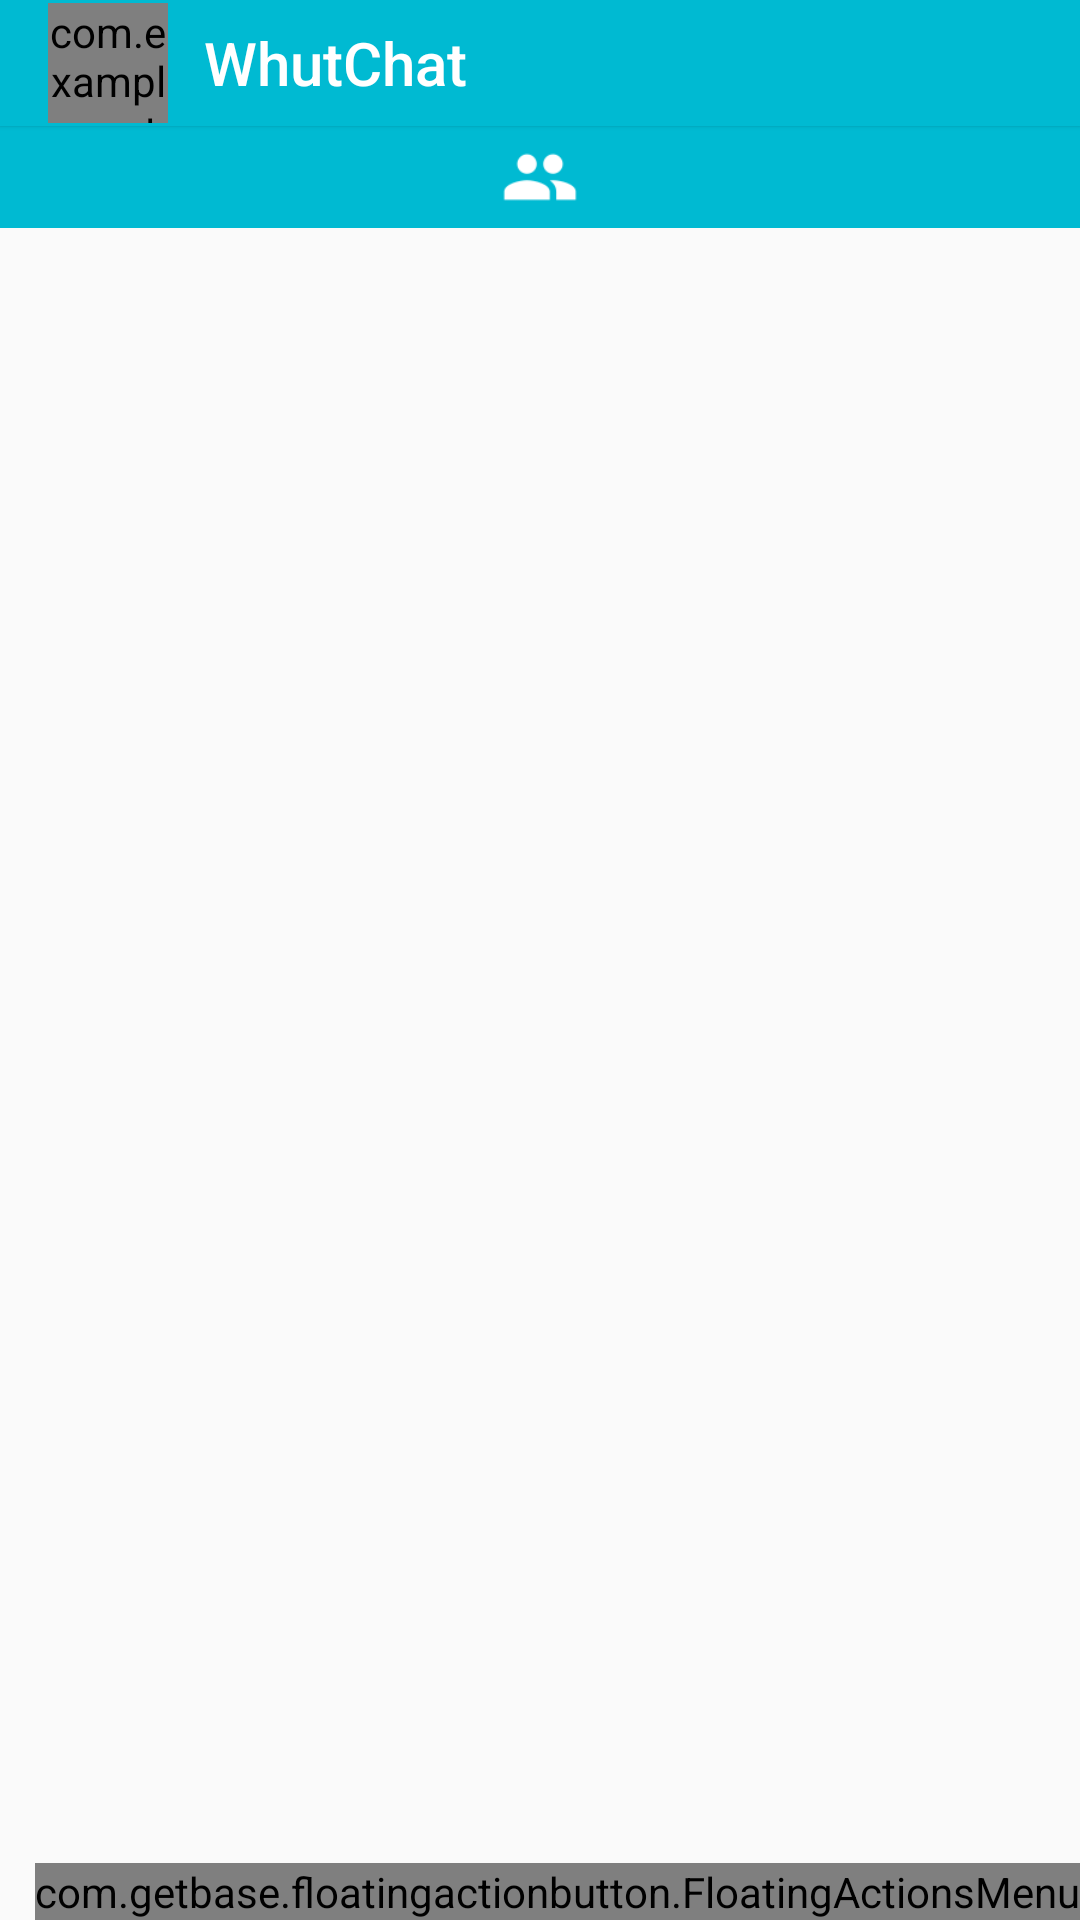

Layout XML and referenced resources for this Android screen:
<!-- AndroidManifest.xml: activity theme AppMain -->
<!-- res/layout/activity_app.xml -->
<?xml version="1.0" encoding="utf-8"?>
<FrameLayout xmlns:android="http://schemas.android.com/apk/res/android"
    xmlns:tools="http://schemas.android.com/tools"
    xmlns:fab="http://schemas.android.com/apk/res-auto"
    android:layout_width="match_parent"
    android:layout_height="match_parent"
    tools:context="com.example.root.imtest1.activity.AppActivity">
    <LinearLayout
        android:layout_width="match_parent"
        android:layout_height="match_parent"
        android:orientation="vertical">
        <android.support.v7.widget.Toolbar
            android:layout_width="match_parent"
            android:layout_height="42dp"
            style="@style/AppMain.Title"
            android:background="@color/appmain_primary"
            android:elevation="1dp"
            android:id="@+id/appmain_toolbar">

            <com.example.root.imtest1.view.AvatarView
                android:layout_width="40dp"
                android:layout_height="40dp"
                android:layout_gravity="center_vertical|start"
                android:layout_marginLeft="16dp"
                android:layout_marginRight="12dp"
                android:id="@+id/app_main_toolbar_image"
                />
            <TextView
                android:layout_width="wrap_content"
                android:layout_height="wrap_content"
                style="@style/AppMain.Title.Text"

                android:text="@string/app_name"
                android:layout_gravity="center_vertical"
                android:id="@+id/appmain_toolbar_text" />

        </android.support.v7.widget.Toolbar>

        <include
            layout="@layout/activity_app_main_header"
            />
        <android.support.v4.view.ViewPager
            android:layout_width="match_parent"
            android:layout_height="match_parent"
            android:id="@+id/appmain_container"
            android:padding="10dp">

        </android.support.v4.view.ViewPager>
    </LinearLayout>




    

    <com.getbase.floatingactionbutton.FloatingActionsMenu
        android:layout_width="wrap_content"
        android:layout_height="wrap_content"
        fab:fab_addButtonSize="mini"
        android:layout_gravity="bottom|end"
        fab:fab_colorNormal="@color/colorAccent"
        fab:fab_expandDirection="up"
        fab:fab_addButtonColorNormal="@color/floating_button_add_button"
        fab:fab_labelStyle="@style/fab_label_style"
        fab:fab_labelsPosition="left">
        <com.getbase.floatingactionbutton.FloatingActionButton
            android:layout_width="wrap_content"
            android:layout_height="wrap_content"
            android:id="@+id/fab_contact_add"
            fab:fab_size="mini"
            fab:fab_title="添加联系人"
            fab:fab_colorNormal="@color/floating_button_item_button_1"
            android:src="@drawable/floating_button_addcontact"/>

        <com.getbase.floatingactionbutton.FloatingActionButton
            android:layout_width="wrap_content"
            android:layout_height="wrap_content"
            android:id="@+id/fab_logout"
            fab:fab_size="mini"
            fab:fab_title="登出"
            fab:fab_colorNormal="@color/floating_button_item_button_2"/>

    </com.getbase.floatingactionbutton.FloatingActionsMenu>



</FrameLayout>
<!-- res/layout/activity_app_main_header.xml (included above) -->
<?xml version="1.0" encoding="utf-8"?>
<LinearLayout xmlns:android="http://schemas.android.com/apk/res/android"
    android:layout_width="match_parent"
    android:layout_height="34dp"
    android:background="@color/appmain_primary"
    android:orientation="horizontal">

    <ImageView
        android:id="@+id/app_main_messages"
        android:layout_marginTop="2dp"
        android:layout_width="0dp"
        android:layout_height="22dp"
        android:layout_gravity="center"
        android:layout_weight="1"
        android:src="@drawable/appmain_message2" />

    <ImageView
        android:id="@+id/app_main_contacts"
        android:layout_width="0dp"
        android:layout_height="26dp"
        android:layout_gravity="center"
        android:layout_weight="1"
        android:src="@drawable/appmain_contact1" />

    <ImageView
        android:id="@+id/app_main_account"
        android:layout_width="0dp"
        android:layout_height="26dp"
        android:layout_gravity="center"
        android:layout_weight="1"
        android:src="@drawable/appmain_account1" />

</LinearLayout>
<!-- resources referenced by this layout -->
<resources>
  <color name="appmain_primary">#00bad2</color>
  <color name="colorAccent">#FF4081</color>
  <color name="floating_button_add_button">#FF4081</color>
  <color name="floating_button_item_button_1">#FFEE58</color>
  <color name="floating_button_item_button_2">#2BAF2B</color>
  <!-- drawable appmain_contact1: png bitmap (drawable, 894 bytes) -->
  <string name="app_name">WhutChat</string>
  <style name="AppMain.Title" parent="TextAppearance.AppCompat.Title">
          <item name="android:textColor">@color/appmain_primary</item>
      </style>
  <style name="AppMain.Title.Text" parent="TextAppearance.AppCompat.Title">
          <item name="android:textColor">@android:color/white</item>
      </style>
  <style name="fab_label_style">
          <item name="android:background">@drawable/floating_button_label_style</item>
          <item name="android:textColor">@color/fab_label_textcolor</item>
      </style>
  <style name="AppMain" parent="Theme.AppCompat.Light.NoActionBar">
          <item name="colorPrimary">@color/colorPrimary</item>
          <item name="colorPrimaryDark">@color/colorPrimaryDark</item>
          <item name="colorAccent">@color/colorAccent</item>
      </style>
  <!-- drawable floating_button_label_style (drawable) -->
  <?xml version="1.0" encoding="utf-8"?>
  <shape xmlns:android="http://schemas.android.com/apk/res/android">
      <solid android:color="#e5e5e5"/>
      <padding
          android:left="16dp"
          android:top="4dp"
          android:right="16dp"
          android:bottom="4dp"/>
      <corners
          android:radius="2dp"/>
  </shape>
  <color name="fab_label_textcolor">#808080</color>
  <color name="colorPrimary">#00B8D4</color>
  <color name="colorPrimaryDark">#0097A7</color>
</resources>
